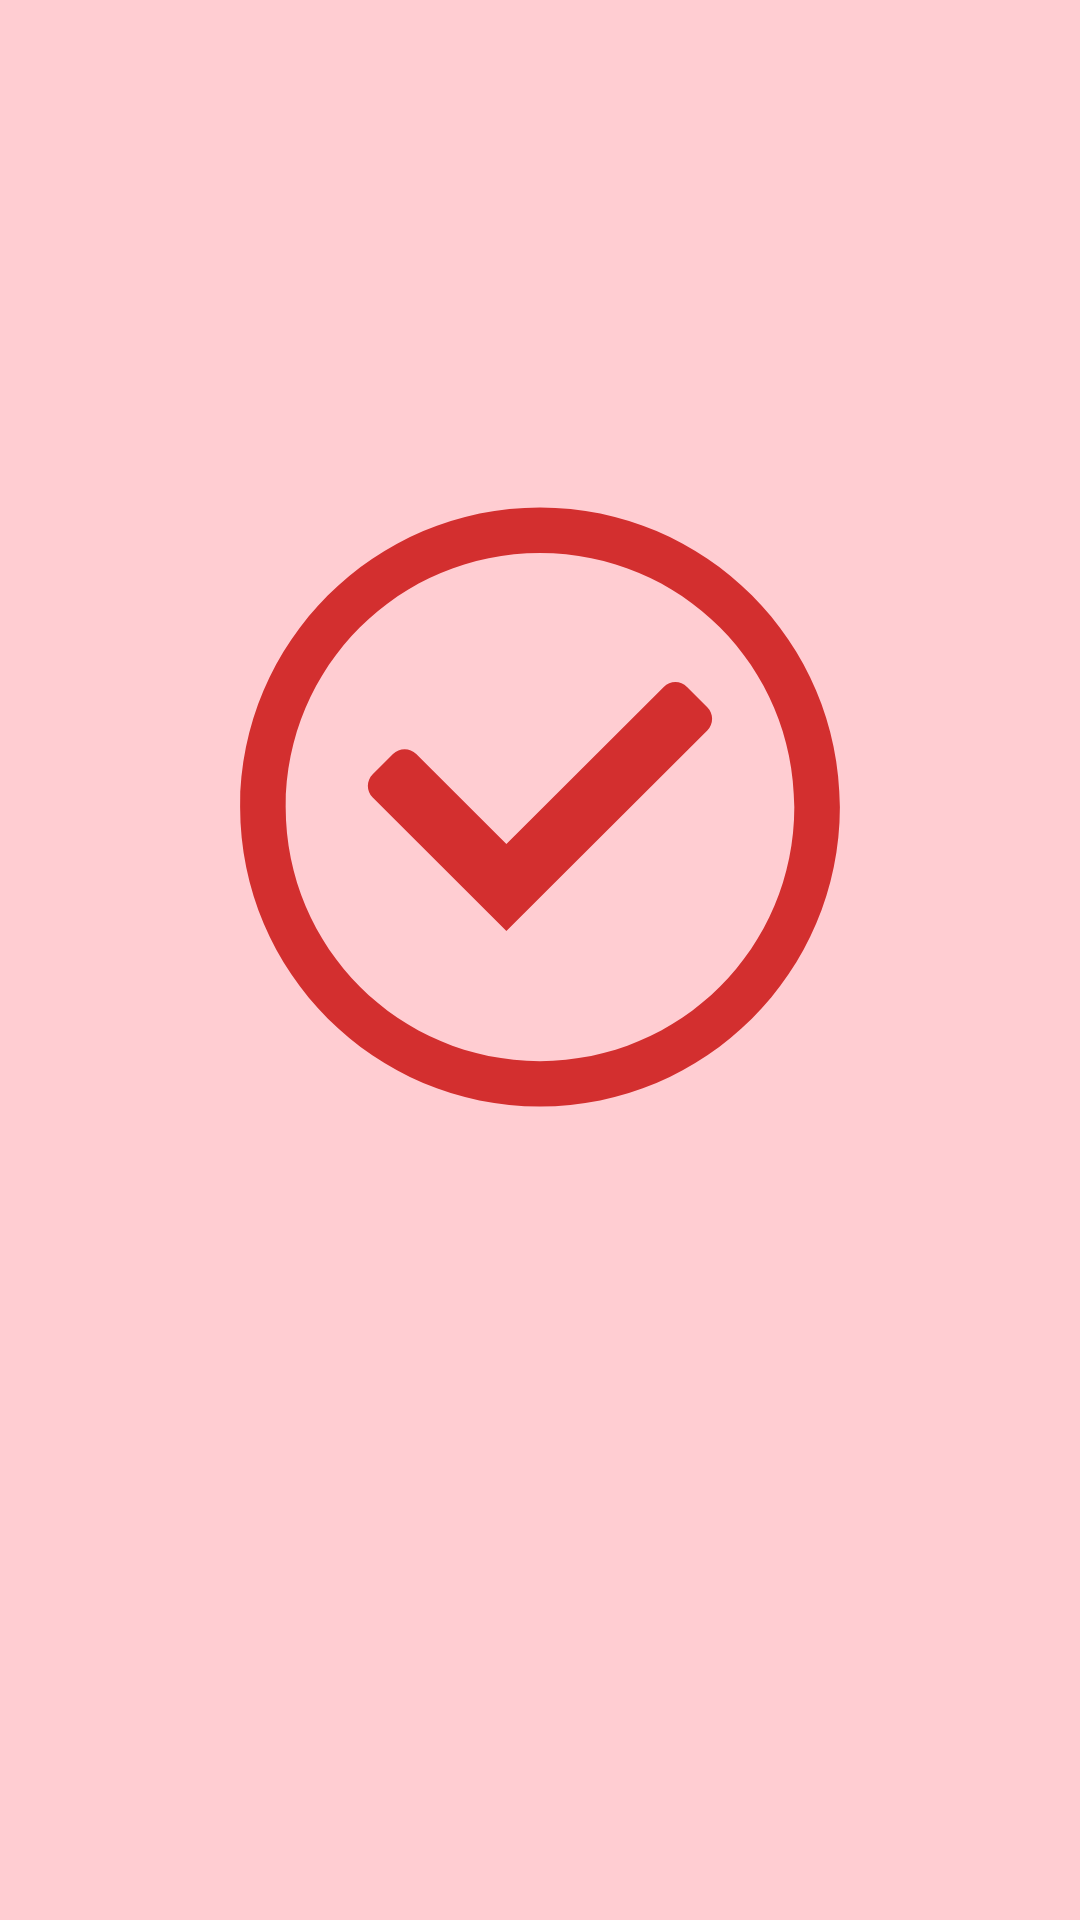

Write the Android layout XML for this screen, with the resource values it uses.
<!-- AndroidManifest.xml: application theme Theme.VideoSplitterForStatusOrStory -->
<!-- res/layout/activity_completed.xml -->
<?xml version="1.0" encoding="utf-8"?>
<androidx.constraintlayout.widget.ConstraintLayout xmlns:android="http://schemas.android.com/apk/res/android"
    xmlns:app="http://schemas.android.com/apk/res-auto"
    xmlns:tools="http://schemas.android.com/tools"
    android:layout_width="match_parent"
    android:layout_height="match_parent"
    android:background="@color/colorPrimaryLight">

    <ImageView
        android:id="@+id/imageView"
        android:layout_width="200dp"
        android:layout_height="200dp"
        android:src="@drawable/ic_completed_tick"
        app:layout_constraintBottom_toBottomOf="parent"
        app:layout_constraintEnd_toEndOf="parent"
        app:layout_constraintStart_toStartOf="parent"
        app:layout_constraintTop_toTopOf="parent"
        app:layout_constraintVertical_bias="0.384" />

    <TextView
        android:id="@+id/trimCompletedTextView"
        android:layout_width="match_parent"
        android:layout_height="wrap_content"
        android:layout_marginLeft="20dp"
        android:layout_marginRight="20dp"
        android:textColor="@android:color/black"
        android:textSize="20sp"
        app:layout_constraintBottom_toBottomOf="parent"
        app:layout_constraintEnd_toEndOf="parent"
        app:layout_constraintStart_toStartOf="parent"
        app:layout_constraintTop_toBottomOf="@+id/imageView"
        app:layout_constraintVertical_bias="0.296"
        tools:text="hello"
        app:autoSizeTextType="uniform"
        />
</androidx.constraintlayout.widget.ConstraintLayout>
<!-- resources referenced by this layout -->
<resources>
  <color name="colorPrimaryLight">#FFCDD2</color>
  <!-- drawable ic_completed_tick (drawable) -->
  <vector xmlns:android="http://schemas.android.com/apk/res/android"
      xmlns:app="http://schemas.android.com/apk/res-auto"
      android:width="200dp"
      android:height="200dp"
      android:viewportWidth="826"
      android:viewportHeight="827"
      >
      <path
          android:fillColor="@color/colorPrimaryDark"
          android:pathData="M226.65 333.83c-5.8 0-11.6 2.23-16.03 6.67l-27.91 27.91c-8.88 8.88-8.88 23.16 0 32.03l124.08 124.09l59.95 59.94l59.94-59.94L643.3 307.9c8.88-8.88 8.88-23.16 0-32.03l-27.91-27.92c-8.88-8.87-23.16-8.87-32.03 0L366.74 464.58L242.65 340.5c-4.44-4.44-10.21-6.67-16-6.67z"/>
      <path
          android:fillColor="@color/colorPrimaryDark"
          android:pathData="M413 0.83C185.38 0.83 0.16 186.01 0.16 413.63c0 227.63 185.22 412.84 412.84 412.84c227.62 0 412.84-185.21 412.84-412.84c0-227.62-185.22-412.8-412.84-412.8zm0 62.7c193.74 0 350.12 156.37 350.12 350.11S606.74 763.8 413 763.8S62.88 607.4 62.88 413.64C62.88 219.9 219.26 63.53 413 63.53z"/>
  </vector>
  <style name="Theme.VideoSplitterForStatusOrStory" parent="Theme.MaterialComponents.Light.DarkActionBar">
          
          <item name="colorPrimary">@color/purple_500</item>
          <item name="colorPrimaryVariant">@color/purple_700</item>
          <item name="colorOnPrimary">@color/white</item>
          
          <item name="colorSecondary">@color/teal_200</item>
          <item name="colorSecondaryVariant">@color/teal_700</item>
          <item name="colorOnSecondary">@color/black</item>
          
          <item name="android:statusBarColor" tools:targetApi="l">@color/colorPrimaryDark</item>
          <item name="actionBarTheme">@style/myActionBar</item>
          
      </style>
  <color name="colorPrimaryDark">#D32F2F</color>
  <color name="purple_500">#FF6200EE</color>
  <color name="purple_700">#FF3700B3</color>
  <color name="white">#FFFFFFFF</color>
  <color name="teal_200">#FF03DAC5</color>
  <color name="teal_700">#FF018786</color>
  <color name="black">#FF000000</color>
  <style name="myActionBar" parent="@style/Widget.AppCompat.Light.ActionBar.Solid">
          <item name="android:background">@color/colorPrimary</item>
      </style>
  <color name="colorPrimary">#F44336</color>
</resources>
